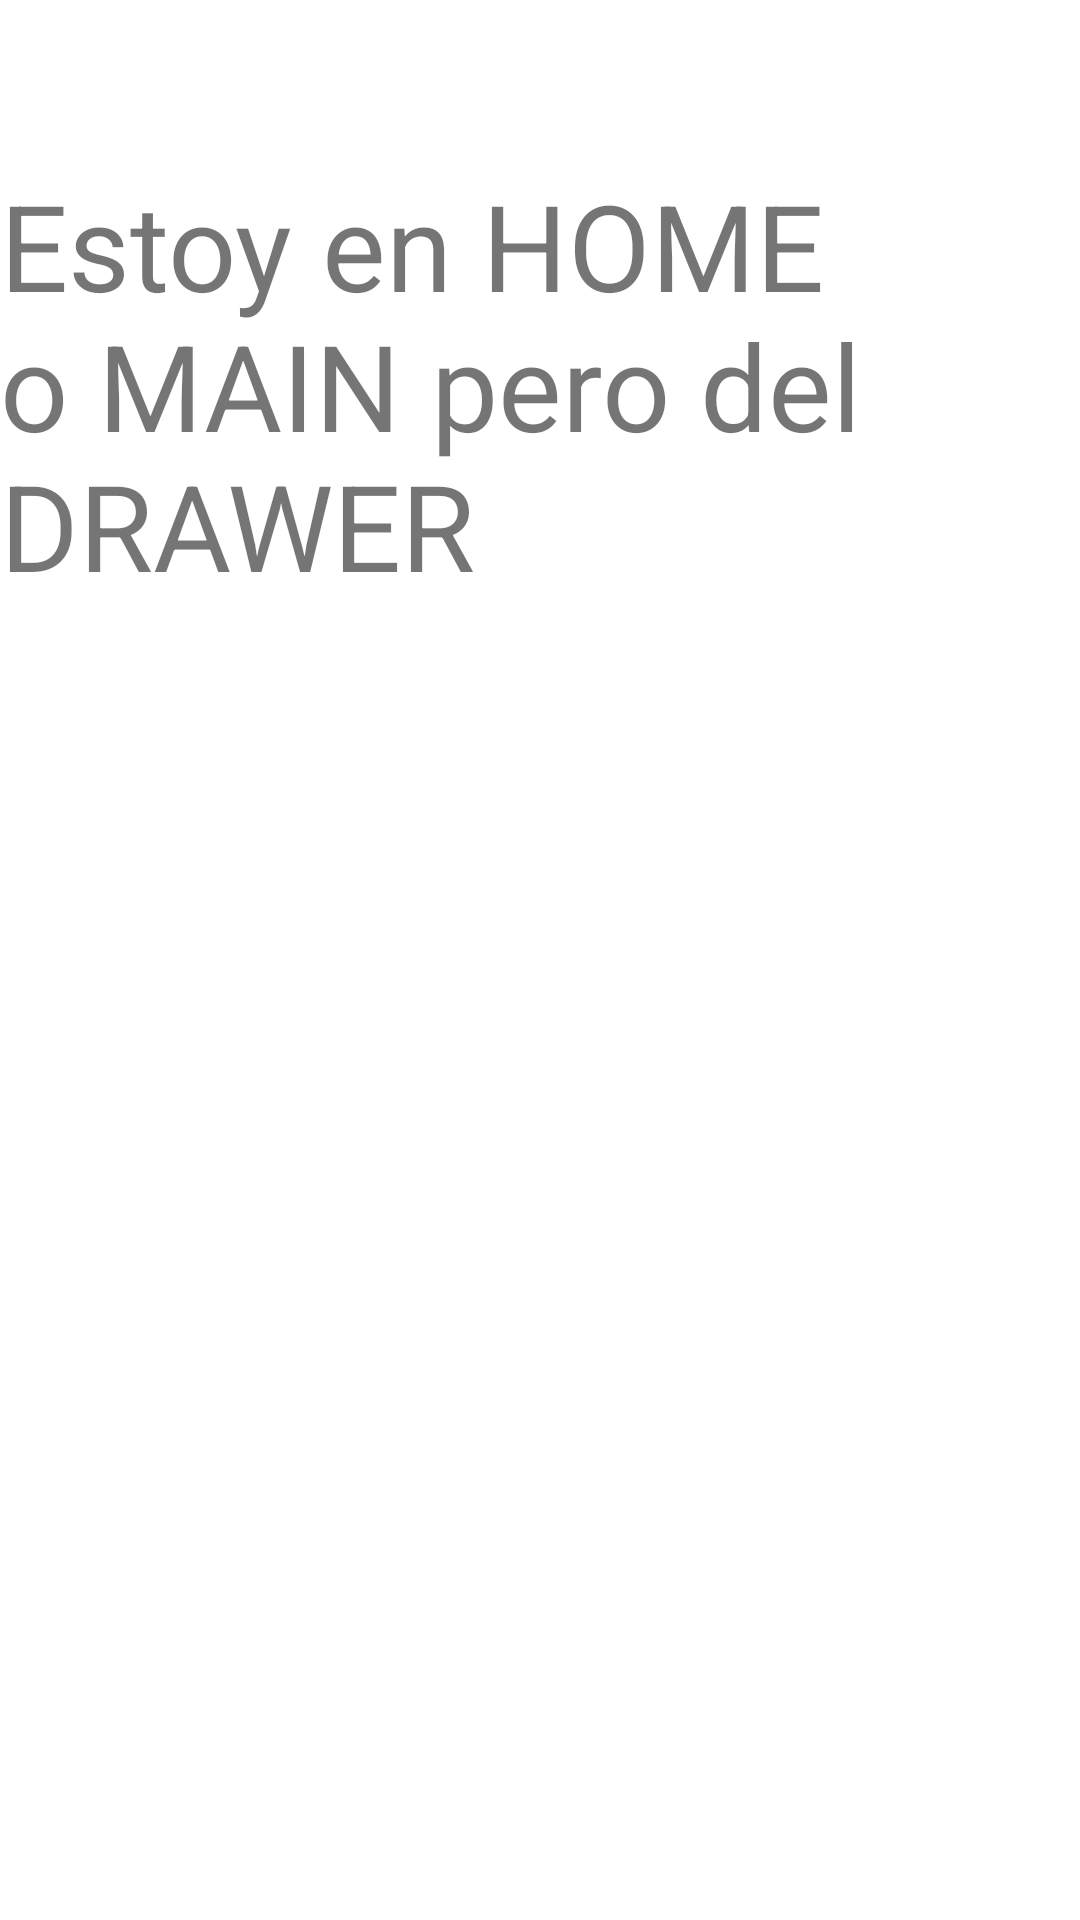

Here is an Android app screen rendered from its layout file. Give the layout XML and the strings, colors and styles it references.
<!-- AndroidManifest.xml: application theme Theme.Menu -->
<!-- res/layout/fragment_frag_draw_main.xml -->
<?xml version="1.0" encoding="utf-8"?>
<LinearLayout xmlns:android="http://schemas.android.com/apk/res/android"
    xmlns:tools="http://schemas.android.com/tools"
    android:layout_width="match_parent"
    android:layout_height="match_parent"
    android:paddingTop="55dp"
    tools:context=".fragmentdrawer.FragDrawMain">

    
    <TextView
        android:id="@+id/tvCotizaciones"
        android:layout_width="match_parent"
        android:layout_height="match_parent"
        android:text="Estoy en HOME o MAIN pero del DRAWER"
        android:textSize="40sp"/>

</LinearLayout>
<!-- resources referenced by this layout -->
<resources>
  <string name="hello_blank_fragment">Hello blank fragment</string>
  <style name="Theme.Menu" parent="Theme.MaterialComponents.DayNight.DarkActionBar">
          
          <item name="colorPrimary">@color/green_normal</item>
          <item name="colorPrimaryVariant">@color/green_dark</item>
          <item name="colorOnPrimary">@color/white</item>
          
          <item name="colorSecondary">@color/teal_200</item>
          <item name="colorSecondaryVariant">@color/teal_700</item>
          <item name="colorOnSecondary">@color/black</item>
          
          <item name="android:statusBarColor" tools:targetApi="l">?attr/colorPrimaryVariant</item>
          
      </style>
  <color name="green_normal">#044a42</color>
  <color name="green_dark">#062925</color>
  <color name="white">#FFFFFFFF</color>
  <color name="teal_200">#FF03DAC5</color>
  <color name="teal_700">#FF018786</color>
  <color name="black">#FF000000</color>
</resources>
